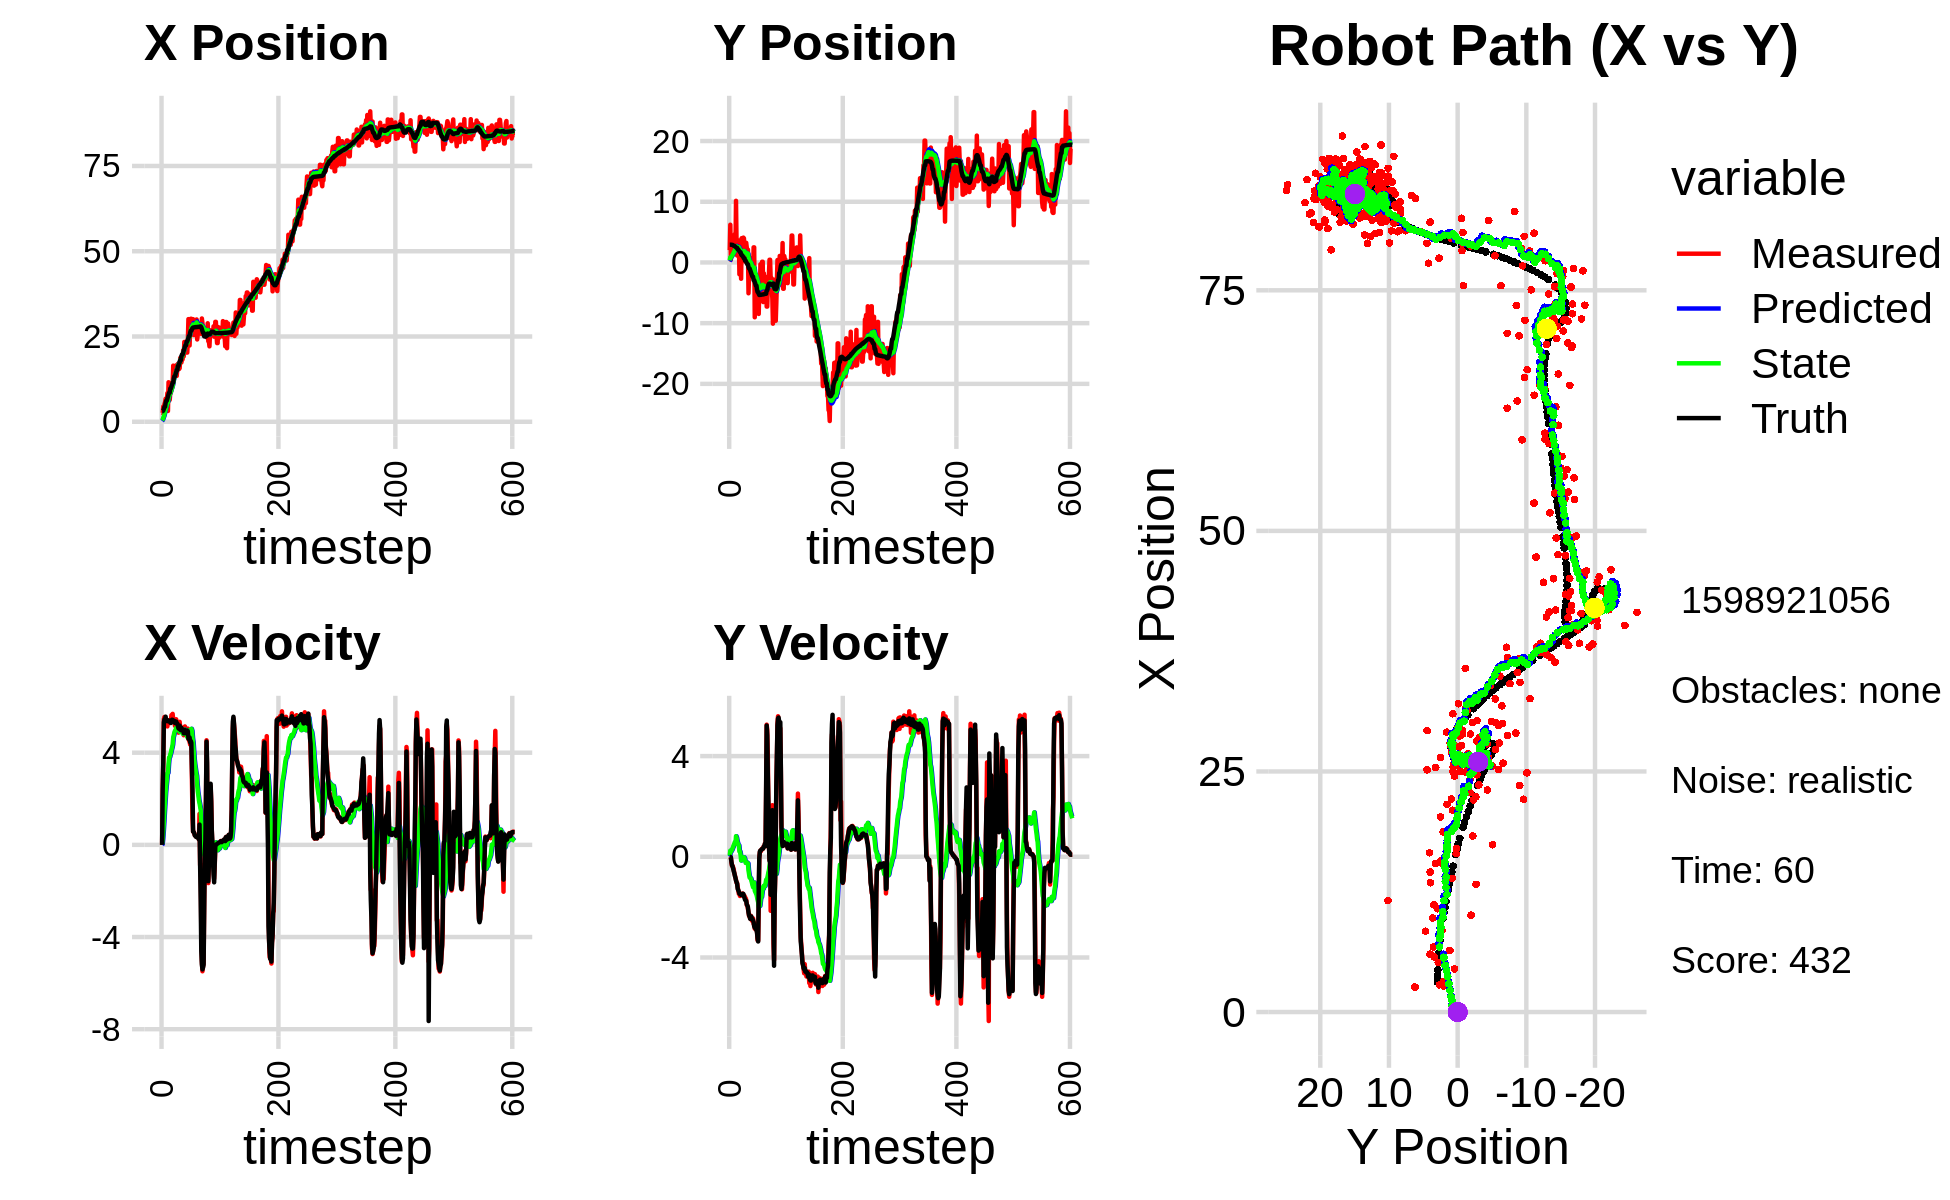

Source data for this figure (header and first rows):
2.720542967439878446e+00, 2.039647639596739115e+00, 0.000000000000000000e+00, 0.000000000000000000e+00, 0.000000000000000000e+00, 0.000000000000000000e+00, 0.000000000000000000e+00, 0.000000000000000000e+00, 2.197833089566216813e-01, 1.961240435484487565e-01, 0.000000000000000000e+00, 0.000000000000000000e+00, 3.101785421578851398e+00, 2.927593470547059429e+00, 0.000000000000000000e+00, 0.000000000000000000e+00, 0.000000000000000000e+00, -5.670752725563943386e-04
2.720542967439878446e+00, 2.039647639596739115e+00, 0.000000000000000000e+00, 0.000000000000000000e+00, 2.197833089566216813e-01, 1.961240435484487565e-01, 0.000000000000000000e+00, 0.000000000000000000e+00, 4.346510463621375275e-01, 3.541717017353212538e-01, 3.326571964874146942e-02, 4.627590030267430404e-02, 3.101785421578851398e+00, 2.927593470547059429e+00, 0.000000000000000000e+00, 0.000000000000000000e+00, 0.000000000000000000e+00, -2.859244414139539003e-04
2.597765147973264632e+00, 6.212576838413226277e+00, 2.349999874117600029e+00, -3.787087863198470780e-04, 4.379776183270116530e-01, 3.587992917655886682e-01, 3.326571964874146942e-02, 4.627590030267430404e-02, 6.914086009499864627e-01, 8.337579881102781254e-01, 2.501680659810066043e-01, 2.434352918982225222e-01, 3.116369008946592523e+00, 2.927592487087888884e+00, 2.399999999999999911e+00, -2.000000000000000042e-03, 2.400000095367431641e+00, 1.611526822671294212e-04
4.485908747090706861e+00, 4.445626998219713855e-01, 3.578749518545320196e+00, -4.234213275256196868e-02, 7.164254075480871453e-01, 8.581015173001004248e-01, 2.501680659810066043e-01, 2.434352918982225222e-01, 1.192107214906794832e+00, 8.131576917525071835e-01, 6.063060491126029961e-01, 2.008919835505509899e-01, 3.292825461114551100e+00, 2.927390601036474305e+00, 3.600000000000000089e+00, -2.699999999999999969e-02, 3.599999904632568359e+00, 1.183099206537008286e-02
2.826885461953538403e+00, 2.660462113457860767e+00, 5.457812174338464217e+00, -2.380195595154046551e-01, 1.252737819818055209e+00, 8.332468901075622547e-01, 6.063060491126029961e-01, 2.008919835505509899e-01, 1.591813162894090361e+00, 9.563616085526837063e-01, 1.008609306148048113e+00, 2.432937727391117355e-01, 3.768495321587260527e+00, 2.919647726050709213e+00, 5.318999999999999950e+00, -2.049999999999999878e-01, 5.322999954223632812e+00, 4.358318448066711426e-02
5.131794095669726552e+00, 2.815000413382923394e+00, 5.550142452709690311e+00, -3.629882995235630960e-01, 1.692674093508895083e+00, 9.806909858265948632e-01, 1.008609306148048113e+00, 2.432937727391117355e-01, 2.246468599539740651e+00, 1.095197081417081941e+00, 1.464732608153113791e+00, 2.812320021097017841e-01, 4.383840323184809762e+00, 2.891662358831067703e+00, 5.439000000000000057e+00, -3.410000000000000253e-01, 5.449999809265136719e+00, 6.530860811471939087e-02
5.726067126264684504e+00, 3.410545809667705264e+00, 5.403455998232097990e+00, -3.533947679831309641e-01, 2.392941860355052075e+00, 1.123320281628052086e+00, 1.464732608153113791e+00, 2.812320021097017841e-01, 2.930238346608004640e+00, 1.270815807604511516e+00, 1.876845929564161519e+00, 3.433844212657904404e-01, 4.383840323184809762e+00, 2.891662358831067703e+00, 5.435999999999999943e+00, -3.800000000000000044e-01, 5.449999809265136719e+00, 6.530860811471939087e-02
6.762232184660063261e+00, 3.535710109670167967e+00, 5.393152374010786509e+00, -4.266214008941265901e-01, 3.117922939564421014e+00, 1.305154249731090621e+00, 1.876845929564161519e+00, 3.433844212657904404e-01, 3.684605081082264810e+00, 1.441857344274328101e+00, 2.273203860736609183e+00, 3.996440466245776424e-01, 5.540139913489542600e+00, 2.808112933067576922e+00, 5.562999999999999723e+00, -4.739999999999999769e-01, 5.583000183105468750e+00, 7.893989235162734985e-02
6.019814521101912952e+00, 4.013544349984455195e+00, 5.187318577496676575e+00, -4.962324231112718032e-01, 3.911925467155925595e+00, 1.481821748936785976e+00, 2.273203860736609183e+00, 3.996440466245776424e-01, 4.282604790801239680e+00, 1.636266471027233438e+00, 2.559817349422673693e+00, 4.664707610825985507e-01, 6.175836324728575022e+00, 2.746042518281726075e+00, 5.381999999999999673e+00, -5.749999999999999556e-01, 5.413000106811523438e+00, 9.537238627672195435e-02
6.019814521101912952e+00, 4.013544349984455195e+00, 5.412321521461377571e+00, -6.482122162104797525e-01, 4.538586525743506961e+00, 1.682913547135493237e+00, 2.559817349422673693e+00, 4.664707610825985507e-01, 4.836636912473053052e+00, 1.812371662903342617e+00, 2.811925152892746471e+00, 5.165841064726944820e-01, 6.175836324728575022e+00, 2.746042518281726075e+00, 5.373999999999999666e+00, -6.420000000000000151e-01, 5.413000106811523438e+00, 1.191982626914978027e-01
8.401854753520236585e+00, 4.684653385219823107e+00, 5.140026802146603124e+00, -7.256757642348364845e-01, 5.117829427762327299e+00, 1.864030073550612121e+00, 2.811925152892746471e+00, 5.165841064726944820e-01, 5.604504338986219913e+00, 2.026482520656125885e+00, 3.108481838446372159e+00, 5.855755247288474408e-01, 6.792764425481911061e+00, 2.670881851726379708e+00, 5.365999999999999659e+00, -7.570000000000000062e-01, 5.419000148773193359e+00, 1.402543634176254272e-01
3.172313928535769101e+00, 2.050566388930603612e+00, 5.367813234956360979e+00, -8.260415256977855503e-01, 5.915352522830857218e+00, 2.085040073129010629e+00, 3.108481838446372159e+00, 5.855755247288474408e-01, 5.693943176992023680e+00, 2.019316229067005253e+00, 3.128891223734095117e+00, 5.234068285076139970e-01, 7.403550863614350774e+00, 2.584273531495107079e+00, 5.394000000000000128e+00, -8.309999999999999609e-01, 5.458000183105468750e+00, 1.526901125907897949e-01
1.158751845406757219e+01, 1.015145762163242438e+01, 5.404797770527590473e+00, -9.227393372115293424e-01, 6.006832299365433059e+00, 2.071656911917766575e+00, 3.128891223734095117e+00, 5.234068285076139970e-01, 6.762671101635715942e+00, 2.635722400870458060e+00, 3.521295526968077017e+00, 8.180039210128673410e-01, 8.016187429609360038e+00, 2.488691641941842114e+00, 5.402999999999999581e+00, -9.439999999999999503e-01, 5.485000133514404297e+00, 1.690956503152847290e-01
1.074023604424382050e+01, 2.941805615011884534e+00, 5.279034685376880809e+00, -1.032199496936031080e+00, 7.114800654332523955e+00, 2.717522792971744927e+00, 3.521295526968077017e+00, 8.180039210128673410e-01, 7.618513608222444944e+00, 2.654528419588627841e+00, 3.792456657141534127e+00, 7.563460069958036769e-01, 8.532727957242016714e+00, 2.398389472357456143e+00, 5.391000000000000014e+00, -1.006000000000000005e+00, 5.485000133514404297e+00, 1.930919587612152100e-01
6.400774479164859976e+00, 1.140104427193811887e+00, 5.359510547276681969e+00, -1.047934787404678270e+00, 7.997759273936598134e+00, 2.730163020288208120e+00, 3.792456657141534127e+00, 7.563460069958036769e-01, 7.878872602657192026e+00, 2.529113713510370509e+00, 3.817915610220046663e+00, 6.220852716216702660e-01, 8.532727957242016714e+00, 2.398389472357456143e+00, 5.373999999999999666e+00, -1.074000000000000066e+00, 5.480999946594238281e+00, 1.930919587612152100e-01
8.504252076398200799e+00, 2.291683091223742696e+00, 5.415627940381765981e+00, -1.213868250063972809e+00, 8.260664163679196648e+00, 2.591322240672537358e+00, 3.817915610220046663e+00, 6.220852716216702660e-01, 8.359487262153139753e+00, 2.490442212839404590e+00, 3.926695578617616977e+00, 5.448290602773406821e-01, 9.756362676947567536e+00, 2.139070643749795053e+00, 5.302999999999999936e+00, -1.276000000000000023e+00, 5.453999996185302734e+00, 2.204973846673965454e-01
8.504252076398200799e+00, 2.291683091223742696e+00, 5.376766637249929204e+00, -1.330752384513753439e+00, 8.752156820014901584e+00, 2.544925118867138458e+00, 3.926695578617616977e+00, 5.448290602773406821e-01, 8.786511215822653043e+00, 2.447114176911580952e+00, 4.004131580698919279e+00, 4.708828044297060367e-01, 9.756362676947567536e+00, 2.139070643749795053e+00, 5.290000000000000036e+00, -1.328000000000000069e+00, 5.453999996185302734e+00, 2.426248043775558472e-01
9.777943075142212948e+00, 3.624060168443577812e+00, 5.633397010044977726e+00, -1.469871571990098991e+00, 9.186924373892544793e+00, 2.494202457354551594e+00, 4.004131580698919279e+00, 4.708828044297060367e-01, 9.327749103827599697e+00, 2.502388943475124972e+00, 4.129326489105801024e+00, 4.541532341152644814e-01, 1.036617636725400793e+01, 1.987109079317670890e+00, 5.333999999999999631e+00, -1.379999999999999893e+00, 5.508999824523925781e+00, 2.552305459976196289e-01
1.006721436972017969e+01, -1.948076293953992399e+00, 5.518803441728583614e+00, -1.469125311000218037e+00, 9.740681752738179711e+00, 2.547804266886651625e+00, 4.129326489105801024e+00, 4.541532341152644814e-01, 9.839782823379795929e+00, 2.120520596777352829e+00, 4.227932260450324442e+00, 2.109556494398775461e-01, 1.087524008794355268e+01, 1.854186966102248757e+00, 5.432000000000000384e+00, -1.461999999999999966e+00, 5.625000000000000000e+00, 2.601700127124786377e-01
1.114022979168792382e+01, 3.458089067664118499e+00, 5.685522822354168504e+00, -1.557515653729837135e+00, 1.026257604942482793e+01, 2.141616161721340728e+00, 4.227932260450324442e+00, 2.109556494398775461e-01, 1.042944280068481611e+01, 2.173165819249232911e+00, 4.354806662887259705e+00, 2.098757412619184914e-01, 1.148869872084645216e+01, 1.690263106398162574e+00, 5.426999999999999602e+00, -1.481999999999999984e+00, 5.625000000000000000e+00, 2.673843204975128174e-01
1.645692849189678597e+01, 2.034211897712486783e-01, 5.429939651243138599e+00, -1.487500142004125170e+00, 1.086492346697354172e+01, 2.194153393375424699e+00, 4.354806662887259705e+00, 2.098757412619184914e-01, 1.157008045377940064e+01, 1.972814482106343137e+00, 4.666828992988936164e+00, 8.058148177808444057e-02, 1.148869872084645216e+01, 1.690263106398162574e+00, 5.389000000000000234e+00, -1.491000000000000103e+00, 5.592000007629394531e+00, 2.673843204975128174e-01
1.327129215032794107e+01, -2.685230658195191022e+00, 5.403876871091881640e+00, -1.517854676823445770e+00, 1.203676335307829426e+01, 1.980872630284151503e+00, 4.666828992988936164e+00, 8.058148177808444057e-02, 1.221415864123411055e+01, 1.557197765870327988e+00, 4.765720271094895821e+00, -1.486807931801550076e-01, 1.272028136254603936e+01, 1.348125531134318100e+00, 5.383000000000000007e+00, -1.514999999999999902e+00, 5.592000007629394531e+00, 2.738268971443176270e-01
1.454312181542712246e+01, 3.997805668548469971e+00, 5.355314411733019142e+00, -1.509538007068049303e+00, 1.269073066834359942e+01, 1.542329686552312396e+00, 4.765720271094895821e+00, -1.486807931801550076e-01, 1.293442468863799633e+01, 1.679836731249457316e+00, 4.882937434497006457e+00, -9.164877779958974235e-02, 1.333708167087145569e+01, 1.174006773926589364e+00, 5.381000000000000227e+00, -1.522000000000000020e+00, 5.592000007629394531e+00, 2.747480571269989014e-01
1.454312181542712246e+01, 3.997805668548469971e+00, 5.165742007479983577e+00, -1.459634830974303021e+00, 1.342271843208769688e+01, 1.670671853469498425e+00, 4.882937434497006457e+00, -9.164877779958974235e-02, 1.356689530577468794e+01, 1.798290089831955818e+00, 4.949357912023913286e+00, -3.985886613591115707e-02, 1.333708167087145569e+01, 1.174006773926589364e+00, 5.291000000000000369e+00, -1.499000000000000110e+00, 5.499000072479248047e+00, 2.753815054893493652e-01
1.389595434877631241e+01, 7.909512514711434239e-01, 5.306270536008683258e+00, -1.462022932892417471e+00, 1.406183109697707856e+01, 1.794304203218364702e+00, 4.949357912023913286e+00, -3.985886613591115707e-02, 1.405779536370070026e+01, 1.663340250229274453e+00, 4.963453205339149577e+00, -1.164896284519701120e-01, 1.394270110191164314e+01, 1.003675892532854608e+00, 5.352999999999999758e+00, -1.465999999999999970e+00, 5.550000190734863281e+00, 2.688564658164978027e-01
1.654718196388049378e+01, 4.091393663216251753e+00, 5.452262015981039767e+00, -1.504385742606323628e+00, 1.455414068423461593e+01, 1.651691287384077445e+00, 4.963453205339149577e+00, -1.164896284519701120e-01, 1.480995918389828425e+01, 1.787715489883365372e+00, 5.080645737540286255e+00, -6.117326092123277076e-02, 1.455101752312681640e+01, 8.364326497892191625e-01, 5.349999999999999645e+00, -1.477000000000000091e+00, 5.550000190734863281e+00, 2.692209184169769287e-01
1.344206428556969790e+01, 3.977020217564565474e+00, 5.323076291459296172e+00, -1.574312900340272048e+00, 1.531802375765231261e+01, 1.781598163791242140e+00, 5.080645737540286255e+00, -6.117326092123277076e-02, 1.510771136816616256e+01, 1.894389026665263875e+00, 5.012471125126761073e+00, -1.842264473612275494e-02, 1.515793967306242429e+01, 6.666562103253573790e-01, 5.286999999999999922e+00, -1.564000000000000057e+00, 5.513000011444091797e+00, 2.875554263591766357e-01
1.540563696677783589e+01, 2.142441465586053972e+00, 5.253073712225422298e+00, -1.553609465425803027e+00, 1.560895848067883840e+01, 1.892546762191651633e+00, 5.012471125126761073e+00, -1.842264473612275494e-02, 1.559545627789482580e+01, 1.855431426110858428e+00, 5.017922104470076583e+00, -4.859434826065049673e-02, 1.515793967306242429e+01, 6.666562103253573790e-01, 5.264999999999999680e+00, -1.635000000000000009e+00, 5.513000011444091797e+00, 2.875554263591766357e-01
1.699473017472296377e+01, 1.654316255453362194e-01, 4.962343689388037937e+00, -1.610041672751304054e+00, 1.609724848834183319e+01, 1.850571991284793327e+00, 5.017922104470076583e+00, -4.859434826065049673e-02, 1.620048207592799727e+01, 1.664638175377955998e+00, 5.054145662791333926e+00, -1.503980950051989618e-01, 1.635458350234750213e+01, 2.888454937442014314e-01, 5.147999999999999687e+00, -1.713000000000000078e+00, 5.425000190734863281e+00, 3.137360513210296631e-01
1.699473017472296377e+01, 1.654316255453362194e-01, 4.868840095470036822e+00, -1.644298177771898795e+00, 1.670589664220712933e+01, 1.649598365877436024e+00, 5.054145662791333926e+00, -1.503980950051989618e-01, 1.673186453517248040e+01, 1.482083783136142641e+00, 5.055778592947260286e+00, -2.422668115647652054e-01, 1.635458350234750213e+01, 2.888454937442014314e-01, 5.057000000000000384e+00, -1.729999999999999982e+00, 5.344999790191650391e+00, 3.256921470165252686e-01
1.544934189356597010e+01, 3.233731462044169724e+00, 4.948185094892891378e+00, -1.709002827550516246e+00, 1.723744239446720528e+01, 1.457857101979666226e+00, 5.055778592947260286e+00, -2.422668115647652054e-01, 1.702230755152951858e+01, 1.540915164242568691e+00, 4.970554085266797095e+00, -2.138818659396238275e-01, 1.696513152179466744e+01, 8.129139186108118309e-02, 5.033999999999999808e+00, -1.752000000000000002e+00, 5.329999923706054688e+00, 3.325528502464294434e-01
1.570472002065731409e+01, 2.418556406458459040e+00, 5.339465734865000535e+00, -1.919473688803331912e+00, 1.751936296005619909e+01, 1.519526977648606225e+00, 4.970554085266797095e+00, -2.138818659396238275e-01, 1.732175004482940039e+01, 1.527300331863148841e+00, 4.912686426695326070e+00, -2.231593320827438276e-01, 1.745283484497295490e+01, -8.970837375937804059e-02, 5.176999999999999602e+00, -1.895000000000000018e+00, 5.513000011444091797e+00, 3.451022207736968994e-01
1.871715682751354848e+01, 2.115446760081624689e+00, 5.085878379092959811e+00, -1.936286176714067775e+00, 1.781301868749893202e+01, 1.504984398654874544e+00, 4.912686426695326070e+00, -2.231593320827438276e-01, 1.792694371798188868e+01, 1.490750909805014457e+00, 4.962882150405643955e+00, -2.428358281805080010e-01, 1.804900908492783884e+01, -3.091564632049211281e-01, 4.998999999999999666e+00, -1.937999999999999945e+00, 5.361999988555908203e+00, 3.637743890285491943e-01
1.871715682751354848e+01, 2.115446760081624689e+00, 5.103091841627057867e+00, -2.072804023854241340e+00, 1.842323193302245343e+01, 1.466467326986963693e+00, 4.962882150405643955e+00, -2.428358281805080010e-01, 1.846390183756833281e+01, 1.451293106005833833e+00, 4.984220266926583598e+00, -2.637327431457111016e-01, 1.804900908492783884e+01, -3.091564632049211281e-01, 4.977000000000000313e+00, -1.993999999999999995e+00, 5.361999988555908203e+00, 3.858276605606079102e-01
1.738327467447675190e+01, -5.078582808682893912e+00, 4.947166641552011690e+00, -2.184492192294460899e+00, 1.896232386426099126e+01, 1.424919831691262795e+00, 4.984220266926583598e+00, -2.637327431457111016e-01, 1.877485712820394070e+01, 8.630701573611497812e-01, 4.912444982639994073e+00, -5.425588328083257306e-01, 1.921238493950966486e+01, -7.804046133249338268e-01, 5.078999999999999737e+00, -2.209000000000000075e+00, 5.538000106811523438e+00, 4.158166944980621338e-01
1.829193818624834122e+01, -2.197227046318844135e+00, 5.058246063708002005e+00, -2.353590388410463419e+00, 1.926610162646793967e+01, 8.088142740803172526e-01, 4.912444982639994073e+00, -5.425588328083257306e-01, 1.915775308968187929e+01, 5.172005574486695512e-01, 4.878257255961264249e+00, -6.929507106490190305e-01, 1.969815802629218027e+01, -9.997563820028725345e-01, 5.006999999999999673e+00, -2.326000000000000068e+00, 5.520999908447265625e+00, 4.355024397373199463e-01
1.829193818624834122e+01, -2.197227046318844135e+00, 5.088165777209550988e+00, -2.367511963050036972e+00, 1.964557881527800731e+01, 4.479054863837676481e-01, 4.878257255961264249e+00, -6.929507106490190305e-01, 1.949534076736209443e+01, 1.888894159252923477e-01, 4.831190255724092886e+00, -8.267065263687879417e-01, 1.969815802629218027e+01, -9.997563820028725345e-01, 4.982999999999999652e+00, -2.376999999999999780e+00, 5.520999908447265625e+00, 4.355024397373199463e-01
2.096680259736393026e+01, 7.277032866710205772e-01, 5.016984179077753403e+00, -2.451719189131816634e+00, 1.997845979293450469e+01, 1.062187632884135507e-01, 4.831190255724092886e+00, -8.267065263687879417e-01, 2.010283821153161199e+01, 9.689046085300098698e-02, 4.885840270506736083e+00, -8.430675146084324334e-01, 2.027205443403848406e+01, -1.272331044553762558e+00, 5.001000000000000334e+00, -2.463999999999999968e+00, 5.574999809265136719e+00, 4.545537829399108887e-01
1.917858994066681078e+01, 6.935100094230631784e-01, 4.757526706392860127e+00, -2.340329917633688694e+00, 2.059142223858228604e+01, 1.258370939215773532e-02, 4.885840270506736083e+00, -8.430675146084324334e-01, 2.041956950948722849e+01, 1.230998036204599549e-02, 4.815932367186366747e+00, -8.542232015538282486e-01, 2.084704756742172549e+01, -1.554989622534894478e+00, 4.841999999999999638e+00, -2.375000000000000000e+00, 5.393000125885009766e+00, 4.571639895439147949e-01
2.341811275514582391e+01, -1.425375864676056148e+00, 5.058069867039050926e+00, -2.476964447948650339e+00, 2.090116274620586623e+01, -7.311233979333683908e-02, 4.815932367186366747e+00, -8.542232015538282486e-01, 2.120790325727930181e+01, -2.314735438158816161e-01, 4.941281933057741327e+00, -9.399637779758452938e-01, 2.140690207523611832e+01, -1.829727934082326035e+00, 4.844000000000000306e+00, -2.370999999999999996e+00, 5.393000125885009766e+00, 4.553781151771545410e-01
2.280964487810688013e+01, -1.787142500810008805e+00, 5.140536923194741092e+00, -2.538142404757267823e+00, 2.170203145058507488e+01, -3.254699216134661621e-01, 4.941281933057741327e+00, -9.399637779758452938e-01, 2.184103052283017021e+01, -4.910527465320574936e-01, 5.001988763201785204e+00, -1.028769800447038474e+00, 2.197512030617848922e+01, -2.108119294367534646e+00, 4.990000000000000213e+00, -2.467000000000000082e+00, 5.565999984741210938e+00, 4.586354792118072510e-01
2.204411223590999924e+01, -2.309675757557209774e+00, 4.950564158087395583e+00, -2.508867599897901535e+00, 2.234122939915035033e+01, -5.939297265767613521e-01, 5.001988763201785204e+00, -1.028769800447038474e+00, 2.230403068431575875e+01, -7.744668774927998545e-01, 4.985825449749796690e+00, -1.123561252628806351e+00, 2.243711066242719809e+01, -2.338803575650926891e+00, 4.868999999999999773e+00, -2.479000000000000092e+00, 5.464000225067138672e+00, 4.690602123737335205e-01
2.204411223590999924e+01, -2.309675757557209774e+00, 4.824792831397395787e+00, -2.445128681170177565e+00, 2.280261322929073842e+01, -8.868230027556804895e-01, 4.985825449749796690e+00, -1.123561252628806351e+00, 2.270636146221399443e+01, -1.039629661712595743e+00, 4.942782954317251232e+00, -1.204217328472126924e+00, 2.243711066242719809e+01, -2.338803575650926891e+00, 4.849999999999999645e+00, -2.516000000000000014e+00, 5.464000225067138672e+00, 4.690602123737335205e-01
2.027776598933222374e+01, 2.487553788739389926e+00, 4.904013824609538830e+00, -2.666340176717202137e+00, 2.320063975764572106e+01, -1.160051394559808546e+00, 4.942782954317251232e+00, -1.204217328472126924e+00, 2.285492885717773603e+01, -9.347855796491040259e-01, 4.811723270541624409e+00, -1.110354376502761031e+00, 2.354231047690182166e+01, -2.917985722754870448e+00, 4.830000000000000071e+00, -2.597999999999999865e+00, 5.485000133514404297e+00, 4.979978799819946289e-01
2.027776598933222374e+01, 2.487553788739389926e+00, 4.832852161056642615e+00, -2.627649175965745876e+00, 2.333610118423190016e+01, -1.045821017299380040e+00, 4.811723270541624409e+00, -1.110354376502761031e+00, 2.297704005581420006e+01, -8.311162894054089367e-01, 4.678280729935720750e+00, -1.021860021174831212e+00, 2.354231047690182166e+01, -2.917985722754870448e+00, 4.961000000000000298e+00, -2.759999999999999787e+00, 5.677000045776367188e+00, 4.979978799819946289e-01
2.352779877208501702e+01, -9.032472417230811956e+00, 5.045059662476606199e+00, -2.855272527440181562e+00, 2.344486812880777293e+01, -9.333022915228921246e-01, 4.678280729935720750e+00, -1.021860021174831212e+00, 2.347051270475797224e+01, -1.606779514655337859e+00, 4.703875237747726423e+00, -1.347427423889003606e+00, 2.410059523632570588e+01, -3.225961015262940990e+00, 4.929999999999999716e+00, -2.815999999999999837e+00, 5.677000045776367188e+00, 5.150095224380493164e-01
3.009504437470802429e+01, -2.169318245277726209e+00, 4.608411954833591118e+00, -2.750859749262906551e+00, 2.394090022853274391e+01, -1.741522257044238131e+00, 4.703875237747726423e+00, -1.347427423889003606e+00, 2.466112886336232535e+01, -1.821662672167969621e+00, 4.969227028094724830e+00, -1.394801964905062919e+00, 2.456669592869047847e+01, -3.495133684203933555e+00, 4.600999999999999979e+00, -2.789000000000000146e+00, 5.380000114440917969e+00, 5.381527543067932129e-01
2.236341333446172186e+01, -2.650761411951702229e+00, 4.537220811513303254e+00, -2.798783078652362644e+00, 2.515805156617179961e+01, -1.961142868658475980e+00, 4.969227028094724830e+00, -1.394801964905062919e+00, 2.481040573193823562e+01, -2.060977829624573765e+00, 4.820292061937663242e+00, -1.451281630742303541e+00, 2.510612463986150544e+01, -3.822834776319863792e+00, 4.681000000000000050e+00, -2.883000000000000007e+00, 5.497000217437744141e+00, 5.527169108390808105e-01
2.236341333446172186e+01, -2.650761411951702229e+00, 4.476904636859560860e+00, -2.844246793149524333e+00, 2.529243493813200061e+01, -2.206105992698804030e+00, 4.820292061937663242e+00, -1.451281630742303541e+00, 2.493280943955117479e+01, -2.287052965104764635e+00, 4.670739668833772562e+00, -1.498918208273105845e+00, 2.510612463986150544e+01, -3.822834776319863792e+00, 4.655999999999999694e+00, -2.922000000000000153e+00, 5.497000217437744141e+00, 5.659828186035156250e-01
2.787070274401592229e+01, -4.327121243471910184e+00, 4.352017098140194662e+00, -2.975555317573881364e+00, 2.539988340643455089e+01, -2.436944785932075419e+00, 4.670739668833772562e+00, -1.498918208273105845e+00, 2.567690454688679935e+01, -2.629582856463279938e+00, 4.760501208276457952e+00, -1.598840888851039699e+00, 2.616472125109489255e+01, -4.496837422769106141e+00, 4.453999999999999737e+00, -3.007000000000000117e+00, 5.374000072479248047e+00, 5.997151136398315430e-01
3.019659233161092615e+01, -4.911675617820000284e+00, 4.524482560191372293e+00, -3.316799520706031679e+00, 2.615295466771444666e+01, -2.789466945348384019e+00, 4.760501208276457952e+00, -1.598840888851039699e+00, 2.661868297296138408e+01, -3.007723352008545792e+00, 4.924485674497050880e+00, -1.712353389669848625e+00, 2.669234156669202918e+01, -4.867971227995587569e+00, 4.508000000000000007e+00, -3.259999999999999787e+00, 5.563000202178955078e+00, 6.325829029083251953e-01
3.019659233161092615e+01, -4.911675617820000284e+00, 4.536579999176059808e+00, -3.325667889473593597e+00, 2.711113154041109041e+01, -3.178958690975530743e+00, 4.924485674497050880e+00, -1.712353389669848625e+00, 2.745750197073334320e+01, -3.364267354573671653e+00, 5.037180573292090457e+00, -1.809840464082451472e+00, 2.669234156669202918e+01, -4.867971227995587569e+00, 4.431000000000000050e+00, -3.362999999999999989e+00, 5.563000202178955078e+00, 6.293957233428955078e-01
2.899170446388955469e+01, -8.477732943079899997e+00, 2.847934604150955007e+00, -2.073836421687766940e+00, 2.796122002806255225e+01, -3.545251400981916934e+00, 5.037180573292090457e+00, -1.809840464082451472e+00, 2.798770704409195531e+01, -3.925549319214561628e+00, 4.951602934934022038e+00, -1.987650671591836282e+00, 2.711014151578544684e+01, -5.185400769729661796e+00, 3.342000000000000082e+00, -1.235999999999999988e+00, 3.562999963760375977e+00, 6.293957233428955078e-01
2.630149924777531112e+01, -4.427593216822780953e+00, 1.150579266724435445e+00, -3.111918495814714955e-02, 2.848286733758535760e+01, -4.124314386373745478e+00, 4.951602934934022038e+00, -1.987650671591836282e+00, 2.806151197131416808e+01, -4.080689567353931402e+00, 4.628137927056934053e+00, -1.953204521880800959e+00, 2.748952651080789167e+01, -5.359217450982949771e+00, 2.362000000000000099e+00, -6.300000000000000044e-02, 1.162999987602233887e+00, 2.703994512557983398e-02
3.007439136516164524e+01, -5.495988638347320432e+00, 5.728441089420113208e-01, 1.716205549291549837e-01, 2.852432576401985997e+01, -4.276010019542011875e+00, 4.628137927056934053e+00, -1.953204521880800959e+00, 2.853116095235247229e+01, -4.295682725288564541e+00, 4.453814324790311474e+00, -1.946799725366751055e+00, 2.762559580856909136e+01, -5.346998022546628704e+00, 5.779999999999999583e-01, 2.109999999999999931e-01, 6.159999966621398926e-01, -2.910841107368469238e-01
2.544040846841397396e+01, -3.002036073447014175e-01, 5.596072113103521817e-01, 2.477574520410689707e-01, 2.897654238483150380e+01, -4.490362697825239557e+00, 4.453814324790311474e+00, -1.946799725366751055e+00, 2.839169167412151751e+01, -4.100552711607027945e+00, 4.065103890766974537e+00, -1.750565078971925370e+00, 2.766267085142616011e+01, -5.333598897308187148e+00, 5.629999999999999449e-01, 2.489999999999999991e-01, 6.159999966621398926e-01, -4.167955815792083740e-01
2.544040846841397396e+01, -3.002036073447014175e-01, 4.992574268361637535e-01, 2.210385168123013278e-01, 2.879820206319821452e+01, -4.275609219504220349e+00, 4.065103890766974537e+00, -1.750565078971925370e+00, 2.824856209846417698e+01, -3.909573311511760796e+00, 3.703891839018564447e+00, -1.566959040962143890e+00, 2.766267085142616011e+01, -5.333598897308187148e+00, 5.020000000000000018e-01, 2.600000000000000089e-01, 5.649999976158142090e-01, -4.167955815792083740e-01
2.796169458363648985e+01, -6.064264819792595240e+00, 4.178474896079124035e-01, 2.941503909974793607e-01, 2.861895128236603369e+01, -4.066269215607975163e+00, 3.703891839018564447e+00, -1.566959040962143890e+00, 2.839928972858005451e+01, -4.153453331084394407e+00, 3.478364286275426043e+00, -1.593683431354845581e+00, 2.772430300704190742e+01, -5.299327657628488453e+00, 4.050000000000000266e-01, 2.939999999999999836e-01, 5.000000000000000000e-01, -6.133826971054077148e-01
2.895031893301189996e+01, 1.209861772372886335e-01, 3.870574016507327131e-01, 3.243633194603361969e-01, 2.874712615720759601e+01, -4.312821674219878609e+00, 3.478364286275426043e+00, -1.593683431354845581e+00, 2.863717523535956389e+01, -3.914187226869939362e+00, 3.302385171597143287e+00, -1.395411780680337888e+00, 2.774868655196889478e+01, -5.280854985578152139e+00, 3.910000000000000142e-01, 3.109999999999999987e-01, 5.000000000000000000e-01, -6.975000500679016113e-01
2.895031893301189996e+01, 1.209861772372886335e-01, 3.655967952325692161e-01, 3.063788202471969813e-01, 2.896741375251927764e+01, -4.053728404937973373e+00, 3.302385171597143287e+00, -1.395411780680337888e+00, 2.883822563951710194e+01, -3.681949772707219903e+00, 3.125947066448235834e+00, -1.211136333316410019e+00, 2.774868655196889478e+01, -5.280854985578152139e+00, 3.469999999999999751e-01, 3.200000000000000067e-01, 4.709999859333038330e-01, -6.975000500679016113e-01
2.999417853422811930e+01, -6.524661110036636735e+00, 3.898378125377206516e-01, 3.779887052193223185e-01, 2.915082034616192530e+01, -3.803063406038861061e+00, 3.125947066448235834e+00, -1.211136333316410019e+00, 2.913160056838270151e+01, -3.953904668617875373e+00, 2.999412982367385627e+00, -1.269264960391193187e+00, 2.776809477844551566e+01, -5.263537214218578342e+00, 3.350000000000000200e-01, 3.320000000000000173e-01, 4.709999859333038330e-01, -7.699673771858215332e-01
... 544 more rows
